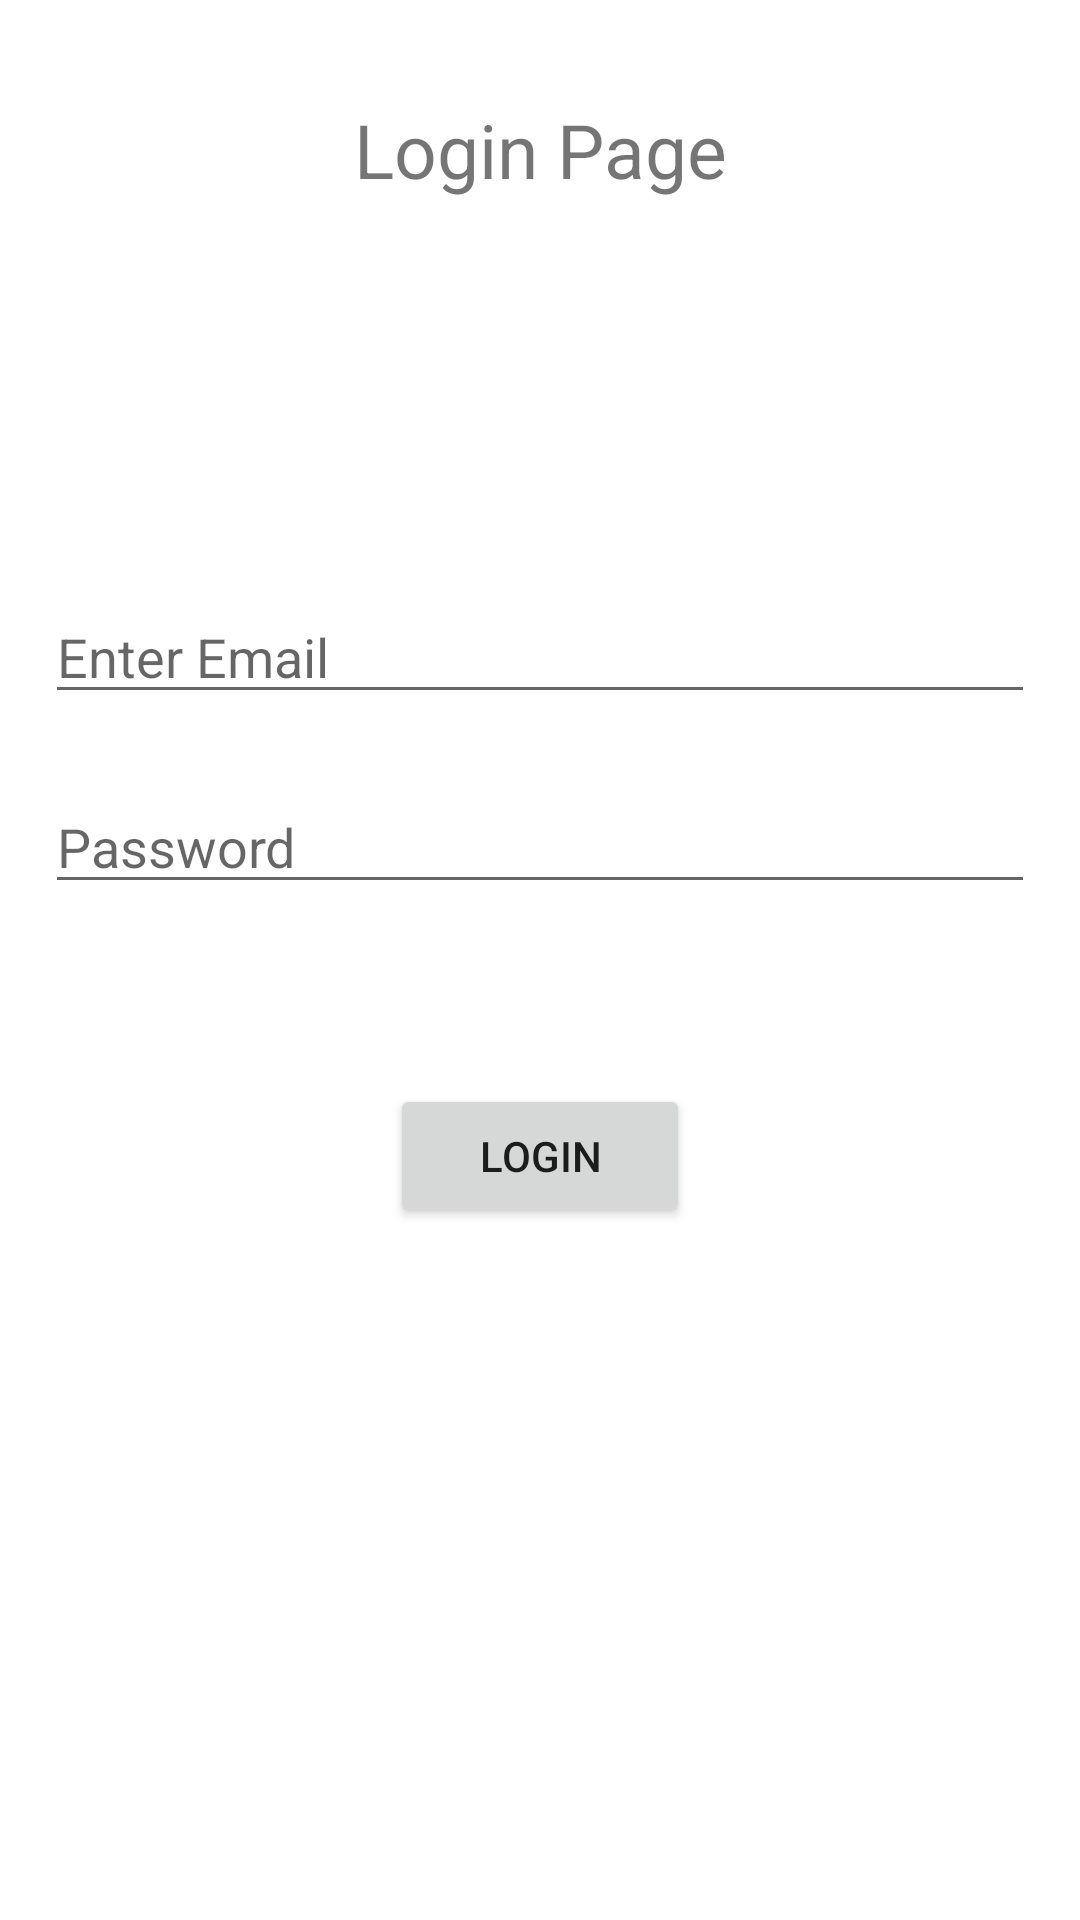

Android layout source for this screen:
<!-- AndroidManifest.xml: application theme Theme.BulletJournal -->
<!-- res/layout/login_layout.xml -->
<?xml version="1.0" encoding="utf-8"?>
<LinearLayout xmlns:android="http://schemas.android.com/apk/res/android"
    xmlns:tools="http://schemas.android.com/tools"
    android:orientation="vertical"
    android:layout_width="match_parent"
    android:layout_height="match_parent"
    android:background="#fff"
    tools:context=".HomePage">
    <TextView
        android:layout_marginTop="28dp"
        android:padding="5dp"
        android:layout_width="match_parent"
        android:layout_height="wrap_content"
        android:text="Login Page"
        android:textSize="25sp"
        android:gravity="center"
        />
    <LinearLayout
        android:layout_width="match_parent"
        android:layout_height="match_parent"
        android:orientation="vertical"
        android:padding = "5dp"
        android:background="#fff"
        >
        <EditText
            android:id="@+id/login_email"
            android:layout_marginLeft="10dp"
            android:layout_marginRight="10dp"
            android:layout_marginTop="120dp"
            android:textColor="@android:color/background_dark"
            android:layout_width="match_parent"
            android:layout_height="wrap_content"
            android:hint="Enter Email"
            android:inputType="textEmailAddress"
            />

        <EditText
            android:id="@+id/login_password"
            android:layout_marginLeft="10dp"
            android:layout_marginRight="10dp"
            android:layout_marginTop="22dp"
            android:textColor="@android:color/background_dark"
            android:layout_width="match_parent"
            android:layout_height="wrap_content"
            android:hint="Password"
            android:inputType="textPassword"
            />

        <Button
            android:id="@+id/login_btn"
            android:layout_marginTop="60dp"
            android:layout_marginLeft="125dp"
            android:layout_marginRight="125dp"
            android:layout_width="match_parent"
            android:layout_height="wrap_content"
            android:text="Login"
            />
    </LinearLayout>


</LinearLayout>
<!-- resources referenced by this layout -->
<resources>
  <style name="Theme.BulletJournal" parent="Theme.MaterialComponents.DayNight.DarkActionBar">
          
          <item name="colorPrimary">@color/purple_500</item>
          <item name="colorPrimaryVariant">@color/purple_700</item>
          <item name="colorOnPrimary">@color/white</item>
          
          <item name="colorSecondary">@color/teal_200</item>
          <item name="colorSecondaryVariant">@color/teal_700</item>
          <item name="colorOnSecondary">@color/black</item>
          
          <item name="android:statusBarColor" tools:targetApi="l">?attr/colorPrimaryVariant</item>
          
      </style>
  <color name="purple_500">#FF6200EE</color>
  <color name="purple_700">#FF3700B3</color>
  <color name="white">#FFFFFFFF</color>
  <color name="teal_200">#FF03DAC5</color>
  <color name="teal_700">#FF018786</color>
  <color name="black">#FF000000</color>
</resources>
